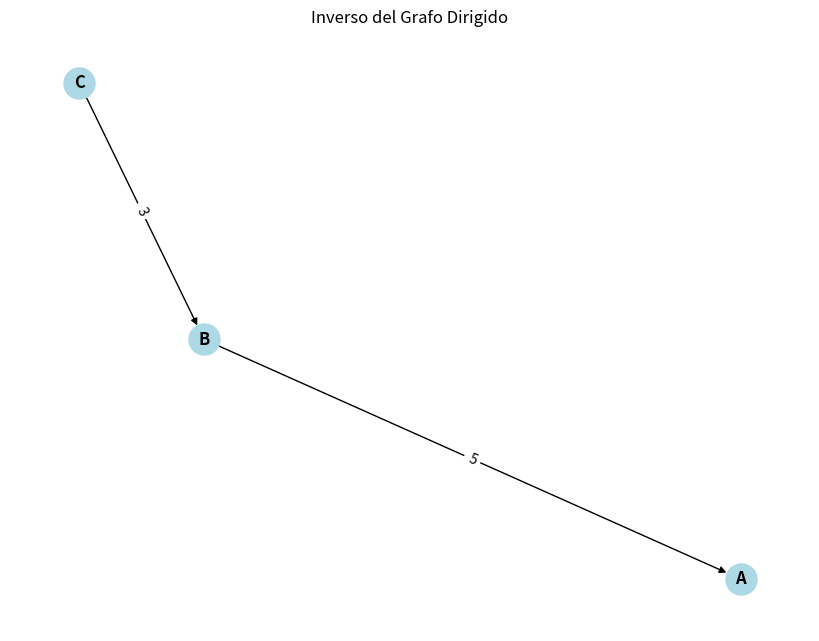

This figure's Python source:
from __future__ import annotations
from typing import TypeVar, Generic, Dict, Set, Optional, Callable, Tuple, List, Any
from abc import ABC, abstractmethod
from datetime import date, datetime
import matplotlib.pyplot as plt
import networkx as nx

# Definición de tipos genéricos
V = TypeVar('V')  # Tipo para vértices
E = TypeVar('E')  # Tipo para aristas

class Grafo(Generic[V, E]):
    """
    Representación de un grafo utilizando un diccionario de adyacencia.
    """
    def __init__(self, es_dirigido: bool = True):
        self.es_dirigido: bool = es_dirigido
        self.adyacencias: Dict[V, Dict[V, E]] = {}  # Diccionario de adyacencia
    
    @staticmethod
    def of(es_dirigido: bool = True) -> Grafo[V, E]:
        """
        Método de factoría para crear un nuevo grafo.
        """
        return Grafo(es_dirigido)
    
    def add_vertex(self, vertice: V) -> None:
        """
        Añade un vértice al grafo si no existe.
        """
        if vertice not in self.adyacencias:
            self.adyacencias[vertice] = {}
    
    def add_edge(self, origen: V, destino: V, arista: E) -> None:
        """
        Añade una arista al grafo entre dos vértices.
        """
        self.add_vertex(origen)
        self.add_vertex(destino)
        self.adyacencias[origen][destino] = arista
        if not self.es_dirigido:
            self.adyacencias[destino][origen] = arista

    def successors(self, vertice: V) -> Set[V]:
        """
        Devuelve los sucesores de un vértice.
        """
        return set(self.adyacencias.get(vertice, {}).keys())

    def predecessors(self, vertice: V) -> Set[V]:
        """
        Devuelve los predecesores de un vértice.
        """
        if not self.es_dirigido:
            return self.successors(vertice)
        return {origen for origen, destinos in self.adyacencias.items() if vertice in destinos}

    def edge_weight(self, origen: V, destino: V) -> Optional[E]:
        """
        Devuelve el peso de la arista entre dos vértices.
        """
        return self.adyacencias.get(origen, {}).get(destino)

    def vertices(self) -> Set[V]:
        """
        Devuelve el conjunto de vértices del grafo.
        """
        return set(self.adyacencias.keys())

    def edge_exists(self, origen: V, destino: V) -> bool:
        """
        Verifica si existe una arista entre dos vértices.
        """
        return destino in self.adyacencias.get(origen, {})

    def subgraph(self, vertices: Set[V]) -> Grafo[V, E]:
        """
        Crea un subgrafo basado en un conjunto de vértices.
        """
        subgrafo = Grafo(self.es_dirigido)
        for vertice in vertices:
            if vertice in self.adyacencias:
                for destino, arista in self.adyacencias[vertice].items():
                    if destino in vertices:
                        subgrafo.add_edge(vertice, destino, arista)
        return subgrafo

    def inverse_graph(self) -> Grafo[V, E]:
        """
        Devuelve el grafo inverso.
        """
        if not self.es_dirigido:
            raise ValueError("El grafo no es dirigido.")
        grafo_inverso = Grafo(self.es_dirigido)
        for origen in self.adyacencias:
            for destino, arista in self.adyacencias[origen].items():
                grafo_inverso.add_edge(destino, origen, arista)
        return grafo_inverso

    def draw(self, titulo: str = "Grafo", 
            lambda_vertice: Callable[[V], str] = str, 
            lambda_arista: Callable[[E], str] = str) -> None:
        """
        Dibuja el grafo utilizando NetworkX y Matplotlib.
        """
        G = nx.DiGraph() if self.es_dirigido else nx.Graph()
    
        for vertice in self.vertices():
            G.add_node(vertice, label=lambda_vertice(vertice))
        for origen in self.adyacencias:
            for destino, arista in self.adyacencias[origen].items():
                G.add_edge(origen, destino, label=lambda_arista(arista))
    
        pos = nx.spring_layout(G)
        plt.figure(figsize=(8, 6))
        nx.draw(G, pos, with_labels=True, node_color="lightblue", font_weight="bold", node_size=500, 
                labels=nx.get_node_attributes(G, 'label'))
        edge_labels = nx.get_edge_attributes(G, "label")
        nx.draw_networkx_edge_labels(G, pos, edge_labels=edge_labels)
        plt.title(titulo)
        plt.show()

    def __str__(self) -> str:
        """
        Representación textual del grafo.
        """
        result = []
        for origen, destinos in self.adyacencias.items():
            conexiones = ", ".join(f"{destino} ({peso})" for destino, peso in destinos.items())
            result.append(f"{origen} -> {conexiones}")
        return "\n".join(result)

if __name__ == '__main__':
    # Crear un grafo dirigido
    grafo = Grafo.of(es_dirigido=True)
    grafo.add_vertex("A")
    grafo.add_vertex("B")
    grafo.add_vertex("C")
    grafo.add_edge("A", "B", 5)
    grafo.add_edge("B", "C", 3)
    grafo.inverse_graph().draw(titulo="Inverso del Grafo Dirigido")
    
class Recorrido(ABC, Generic[V, E]):
    """
    Representa una estrategia general para recorrer un grafo.
    """
    def __init__(self, grafo: Grafo[V, E]):
        self._tree: Dict[V, Tuple[Optional[V], float]] = {}  # Árbol de recorridos
        self._path: List[V] = []  # Camino recorrido
        self._grafo: Grafo[V, E] = grafo  # Grafo sobre el que se realiza el recorrido

    @abstractmethod
    def recorrer(self, origen: V) -> None:
        """
        Método abstracto para realizar el recorrido desde un nodo de origen.
        """
        pass

    def path_to_origin(self, source: V) -> List[V]:
        """
        Construye el camino hacia el origen a partir de un vértice dado.
        """
        path = []
        actual = source
        while actual is not None:
            path.append(actual)
            actual = self._tree.get(actual, (None, 0))[0]  # Obtener predecesor
        return path[::-1]  # Invertir para obtener desde el origen al destino

    def origin(self, vertice: V) -> Optional[V]:
        """
        Determina el origen de un recorrido a partir de un vértice dado.
        """
        actual = vertice
        while actual in self._tree and self._tree[actual][0] is not None:
            actual = self._tree[actual][0]
        return actual

    def groups(self) -> Dict[V, Set[V]]:
        """
        Organiza los vértices del grafo en grupos basados en su origen.
        """
        grupos: Dict[V, Set[V]] = {}
        for vertice in self._tree:
            origen = self.origin(vertice)
            if origen not in grupos:
                grupos[origen] = set()
            grupos[origen].add(vertice)
        return grupos

    def get_tree(self) -> Dict[V, Tuple[Optional[V], float]]:
        """
        Devuelve el árbol de recorridos.
        """
        return self._tree

    def get_path(self) -> List[V]:
        """
        Devuelve el camino recorrido.
        """
        return self._path
    
    from typing import Set, Dict, List, Optional

class RecorridoProfundidad(Recorrido[V, E]):
    """
    Implementa el algoritmo de búsqueda en profundidad (DFS) para recorrer un grafo.
    """
    @staticmethod
    def of(grafo: Grafo[V, E]) -> RecorridoProfundidad[V, E]:
        """
        Método de factoría para crear una nueva instancia de RecorridoProfundidad.
        """
        return RecorridoProfundidad(grafo)

    def traverse(self, source: V) -> None:
        """
        Realiza un recorrido en profundidad (DFS) desde el vértice source.
        """
        self._tree = {}
        self._path = []
        visitados: Set[V] = set()
        pila: List[V] = [source]

        # Inicializar el árbol con el nodo de origen
        self._tree[source] = (None, 0)  # El origen no tiene predecesor y su costo es 0

        while pila:
            vertice = pila.pop()  # Tomar el último elemento de la pila (LIFO)
            if vertice not in visitados:
                visitados.add(vertice)  # Marcar como visitado
                self._path.append(vertice)  # Registrar en el camino

                for vecino in reversed(list(self._grafo.successors(vertice))):  # Orden inverso para respetar DFS
                    if vecino not in visitados:
                        pila.append(vecino)  # Agregar vecino a la pila
                        # Registrar predecesor y calcular el costo acumulado
                        costo_previo = self._tree[vertice][1]
                        peso_arista = self._grafo.edge_weight(vertice, vecino) or 1  # Peso predeterminado si no está definido
                        self._tree[vecino] = (vertice, costo_previo + peso_arista)

    def __str__(self) -> str:
        """
        Representación textual del recorrido en profundidad.
        """
        return f"Camino recorrido: {self._path}\nÁrbol de recorridos: {self._tree}"

from datetime import date, datetime
from typing import Any


class Usuario:
    """
    Representa un usuario en el sistema con atributos como DNI, nombre, apellidos y fecha de nacimiento.
    """
    def __init__(self, dni: str, nombre: str, apellidos: str, fecha_nacimiento: date):
        self.dni = dni
        self.nombre = nombre
        self.apellidos = apellidos
        self.fecha_nacimiento = fecha_nacimiento

    @property
    def dni(self) -> str:
        return self._dni

    @dni.setter
    def dni(self, value: str) -> None:
        """
        Valida el formato del DNI: 8 dígitos seguidos de una letra.
        """
        if not isinstance(value, str) or not value[:-1].isdigit() or not value[-1].isalpha() or len(value) != 9:
            raise ValueError("El DNI debe tener 8 dígitos seguidos de una letra, por ejemplo: '12345678A'.")
        self._dni = value

    @property
    def nombre(self) -> str:
        return self._nombre

    @nombre.setter
    def nombre(self, value: str) -> None:
        """
        Valida que el nombre no sea una cadena vacía.
        """
        if not value or not isinstance(value, str):
            raise ValueError("El nombre no puede estar vacío.")
        self._nombre = value

    @property
    def apellidos(self) -> str:
        return self._apellidos

    @apellidos.setter
    def apellidos(self, value: str) -> None:
        """
        Valida que los apellidos no sean una cadena vacía.
        """
        if not value or not isinstance(value, str):
            raise ValueError("Los apellidos no pueden estar vacíos.")
        self._apellidos = value

    @property
    def fecha_nacimiento(self) -> date:
        return self._fecha_nacimiento

    @fecha_nacimiento.setter
    def fecha_nacimiento(self, value: date) -> None:
        """
        Valida que la fecha de nacimiento sea anterior a la fecha actual.
        """
        if not isinstance(value, date):
            raise ValueError("La fecha de nacimiento debe ser una instancia de datetime.date.")
        if value >= date.today():
            raise ValueError("La fecha de nacimiento debe ser anterior a la fecha actual.")
        self._fecha_nacimiento = value

    @staticmethod
    def of(dni: str, nombre: str, apellidos: str, fecha_nacimiento: date) -> Usuario:
        """
        Método de factoría para crear un nuevo usuario.
        """
        return Usuario(dni, nombre, apellidos, fecha_nacimiento)

    @classmethod
    def parse(cls, cadena: str) -> "Usuario":
        dni, nombre, apellidos, fecha_nacimiento = cadena.split(",")
        # Asegurarse de que la fecha sea un objeto `date` y que el DNI esté bien formateado
        fecha_nacimiento = datetime.strptime(fecha_nacimiento, "%Y-%m-%d").date()
        return cls(dni=dni, nombre=nombre, apellidos=apellidos, fecha_nacimiento=fecha_nacimiento)

    def __str__(self) -> str:
        """
        Representación como cadena: 'dni - nombre'.
        """
        return f"{self.dni} - {self.nombre}"


class Relacion:
    xx_num = 0  # Contador estático que incrementa para generar un ID único

    def __init__(self, interacciones: int, dias_activa: int):
        Relacion.xx_num += 1  # Incrementa el contador estático
        self.id = Relacion.xx_num  # Asigna un ID único
        self.interacciones = interacciones
        self.dias_activa = dias_activa

    @staticmethod
    def of(interacciones: int, dias_activa: int) -> Relacion:
        return Relacion(interacciones, dias_activa)

    def __str__(self) -> str:
        return f"({self.id} - días activa: {self.dias_activa} - num interacciones {self.interacciones})"


class Red_social(Grafo[Usuario, Relacion]):
    def __init__(self, es_dirigido: bool = False, tipo_recorrido: str = "BACK") -> None:
        super().__init__(es_dirigido)
        self.usuarios_dni: Dict[str, Usuario] = {}  # Diccionario de usuarios indexados por su DNI

    @staticmethod
    def of(es_dirigido: bool = False, tipo_recorrido: str = "BACK") -> Red_social:
        return Red_social(es_dirigido, tipo_recorrido)
    
    @staticmethod
    def parse(usuarios_file: str, relaciones_file: str) -> Red_social:
        red_social = Red_social()
        
        # Leer usuarios
        with open(usuarios_file, 'r') as f:
            for line in f:
                dni, nombre, apellidos, fecha_nacimiento = line.strip().split(',')
                usuario = Usuario.parse(dni, nombre, apellidos, fecha_nacimiento)
                red_social.add_vertex(usuario)  # Añadir el usuario al grafo
        
        # Leer relaciones
        with open(relaciones_file, 'r') as f:
            for line in f:
                dni_origen, dni_destino, interacciones, dias_activa = line.strip().split(',')
                origen = red_social.usuarios_dni[dni_origen]
                destino = red_social.usuarios_dni[dni_destino]
                relacion = Relacion.of(int(interacciones), int(dias_activa))
                red_social.add_edge(origen, destino, relacion)  # Añadir la relación al grafo
        
        return red_social

    def add_vertex(self, usuario: Usuario) -> None:
        super().add_vertex(usuario)
        self.usuarios_dni[usuario.dni] = usuario

    def add_edge(self, origen: Usuario, destino: Usuario, relacion: Relacion) -> None:
        super().add_edge(origen, destino, relacion)

    def __str__(self) -> str:
        resultado = []
        for usuario in self.vertices():
            relaciones = ", ".join([f"{relacion}" for _, relacion in self.adyacencias[usuario].items()])
            resultado.append(f"{usuario} -> {relaciones}")
        return "\n".join(resultado)
